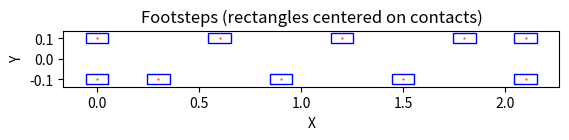

Source code (Python):
import matplotlib.pyplot as plt
from typing import Tuple

class Contact:
    def __init__(self, x: float, y: float, shape: Tuple[float, float], friction: float):
        self.x = x
        self.y = y
        self.shape = shape
        self.friction = friction
        self.z_max = [x + shape[0] / 2, y + shape[1] / 2]
        self.z_min = [x - shape[0] / 2, y - shape[1] / 2]

def generate_footsteps(distance, step_length, foot_spread):
    contacts = []

    def append_contact(x, y):
        contact = Contact(x, y, (0.11, 0.05), 0.7)
        contacts.append(contact)
        
    append_contact(0., -foot_spread)
    append_contact(0., +foot_spread)
    x = 0.
    y = foot_spread
    while x < distance:
       if distance - x <= step_length:
           x += min(distance - x, 0.5 * step_length)
       else:
           x += step_length
       y = -y
       append_contact(x, y)
    append_contact(x, -y)
    return contacts

if __name__ == "__main__":
    traj = generate_footsteps(
        distance=2.1,
        step_length=0.3,
        foot_spread=0.1,
    )
    fig, ax = plt.subplots()
    for contact in traj:
        x, y = contact.x, contact.y
        w, h = contact.shape
        rect = plt.Rectangle((x - w/2, y - h/2), w, h, edgecolor='b', facecolor='none')
        ax.add_patch(rect)
    X = [contact.x for contact in traj]
    Y = [contact.y for contact in traj]
    ax.scatter(X, Y, color='r', s=0.2)
    ax.set_xlabel("X")
    ax.set_ylabel("Y")
    ax.set_title("Footsteps (rectangles centered on contacts)")
    ax.set_aspect('equal')
    plt.show()